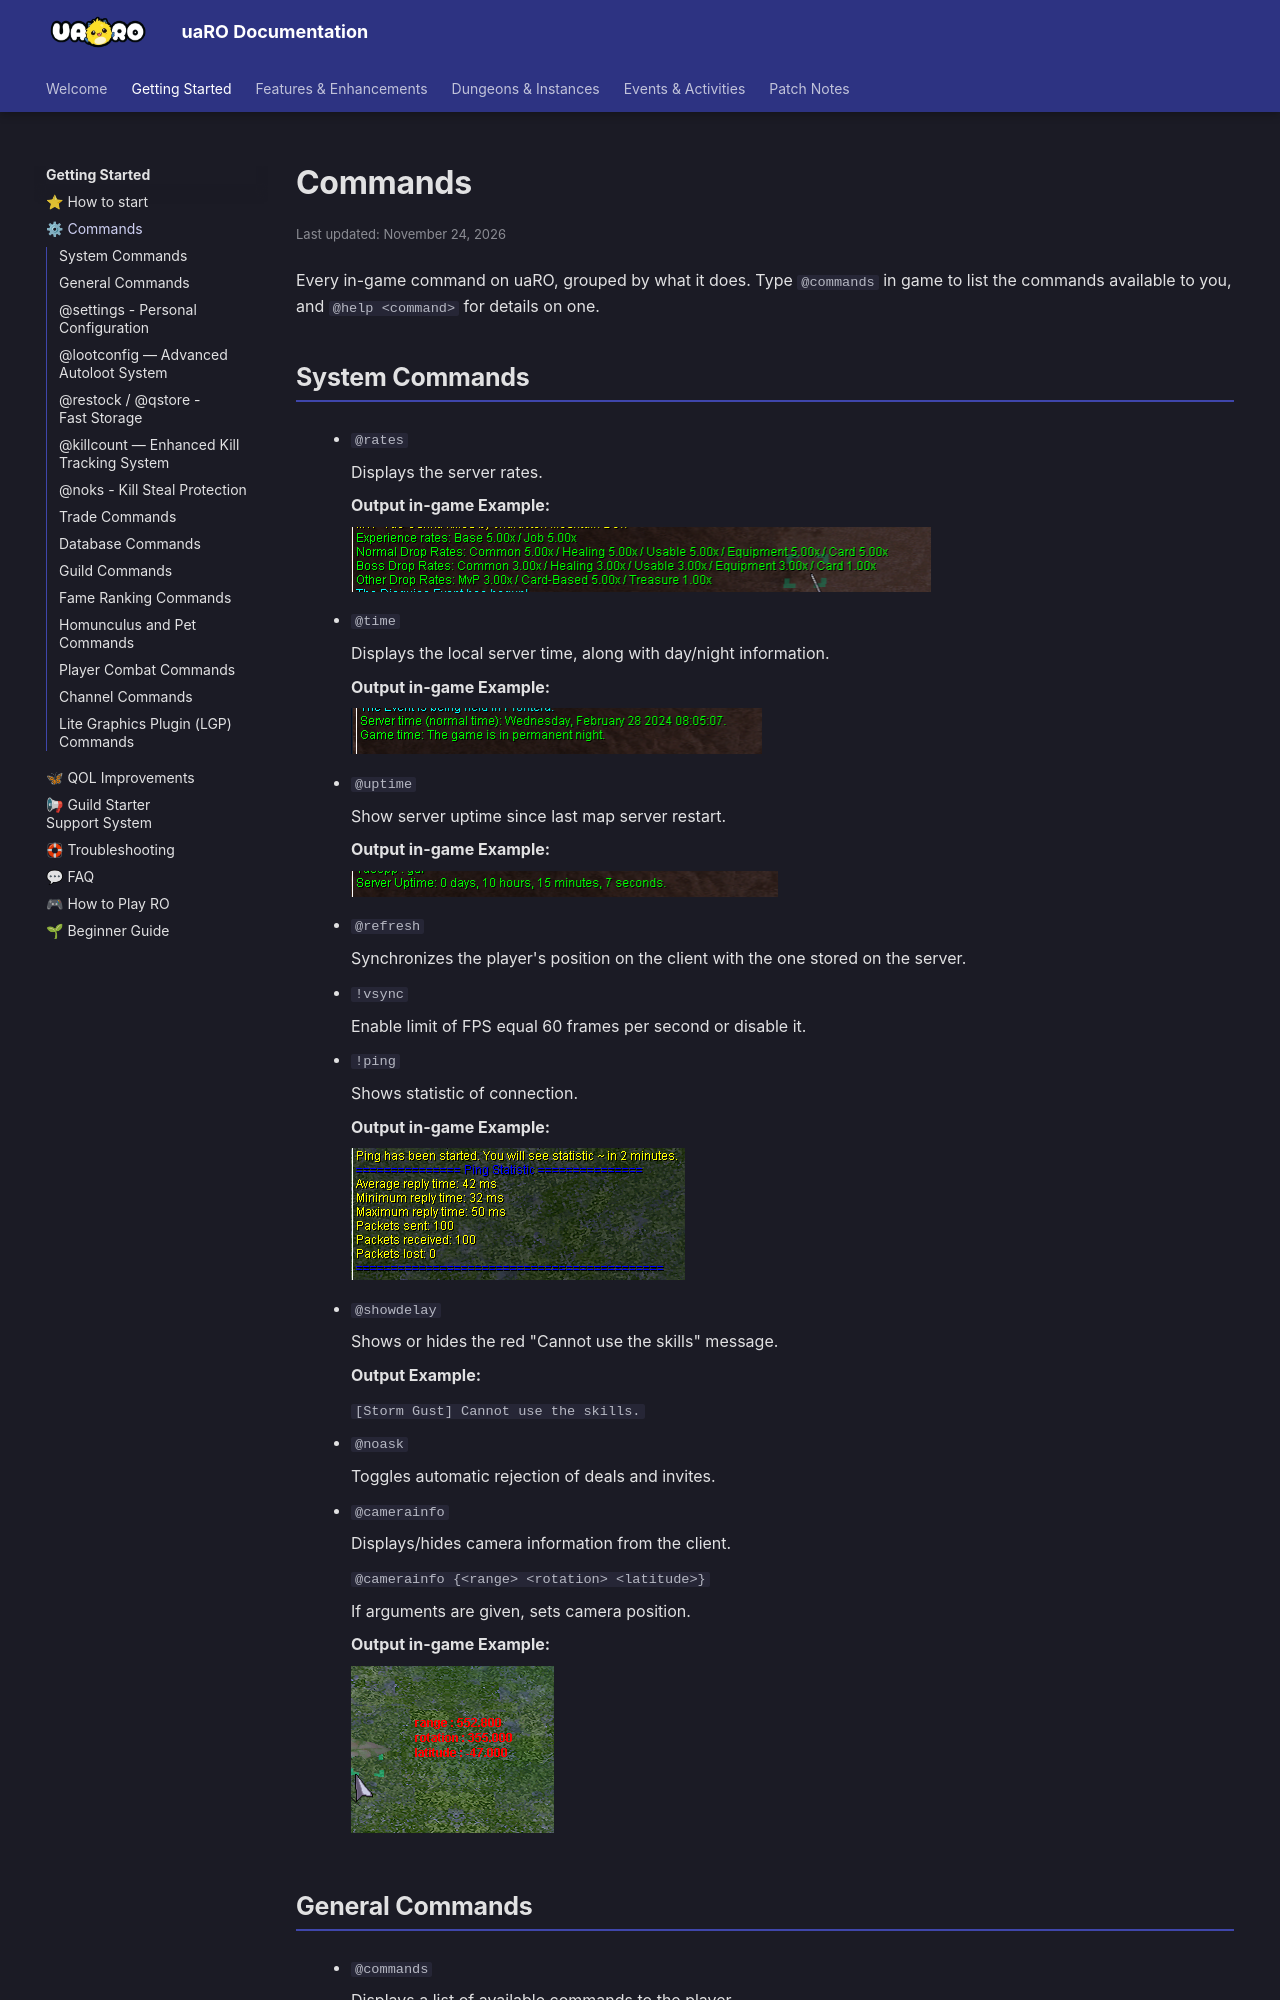

repository: Privettema/uaro-docs · page: commands/index.html · generator: mkdocs

---
updated: 2026-11-24
---

# Commands

Every in-game command on uaRO, grouped by what it does. Type `@commands` in game to list the commands available to you, and `@help <command>` for details on one.

## System Commands

- `@rates`

    Displays the server rates.

    **Output in-game Example:**

    ![Rates Output](img/@rates-output.png)

- `@time`

    Displays the local server time, along with day/night information.

    **Output in-game Example:**

    ![Time Output](img/@time-output.png)

- `@uptime`

    Show server uptime since last map server restart.

    **Output in-game Example:**

    ![Uptime Output](img/@uptime-output.png)

- `@refresh`

    Synchronizes the player's position on the client with the one stored on the server.

- `!vsync`

    Enable limit of FPS equal 60 frames per second or disable it.

- `!ping`

    Shows statistic of connection.

    **Output in-game Example:**

    ![Ping Output](img/!ping.png)

- `@showdelay`

    Shows or hides the red "Cannot use the skills" message.

    **Output Example:**

    `[Storm Gust] Cannot use the skills.`

- `@noask`

    Toggles automatic rejection of deals and invites.

- `@camerainfo`

    Displays/hides camera information from the client.

    `@camerainfo {<range> <rotation> <latitude>}`

    If arguments are given, sets camera position.

    **Output in-game Example:**

    ![Camerainfo Output](img/@camerainfo.png)
